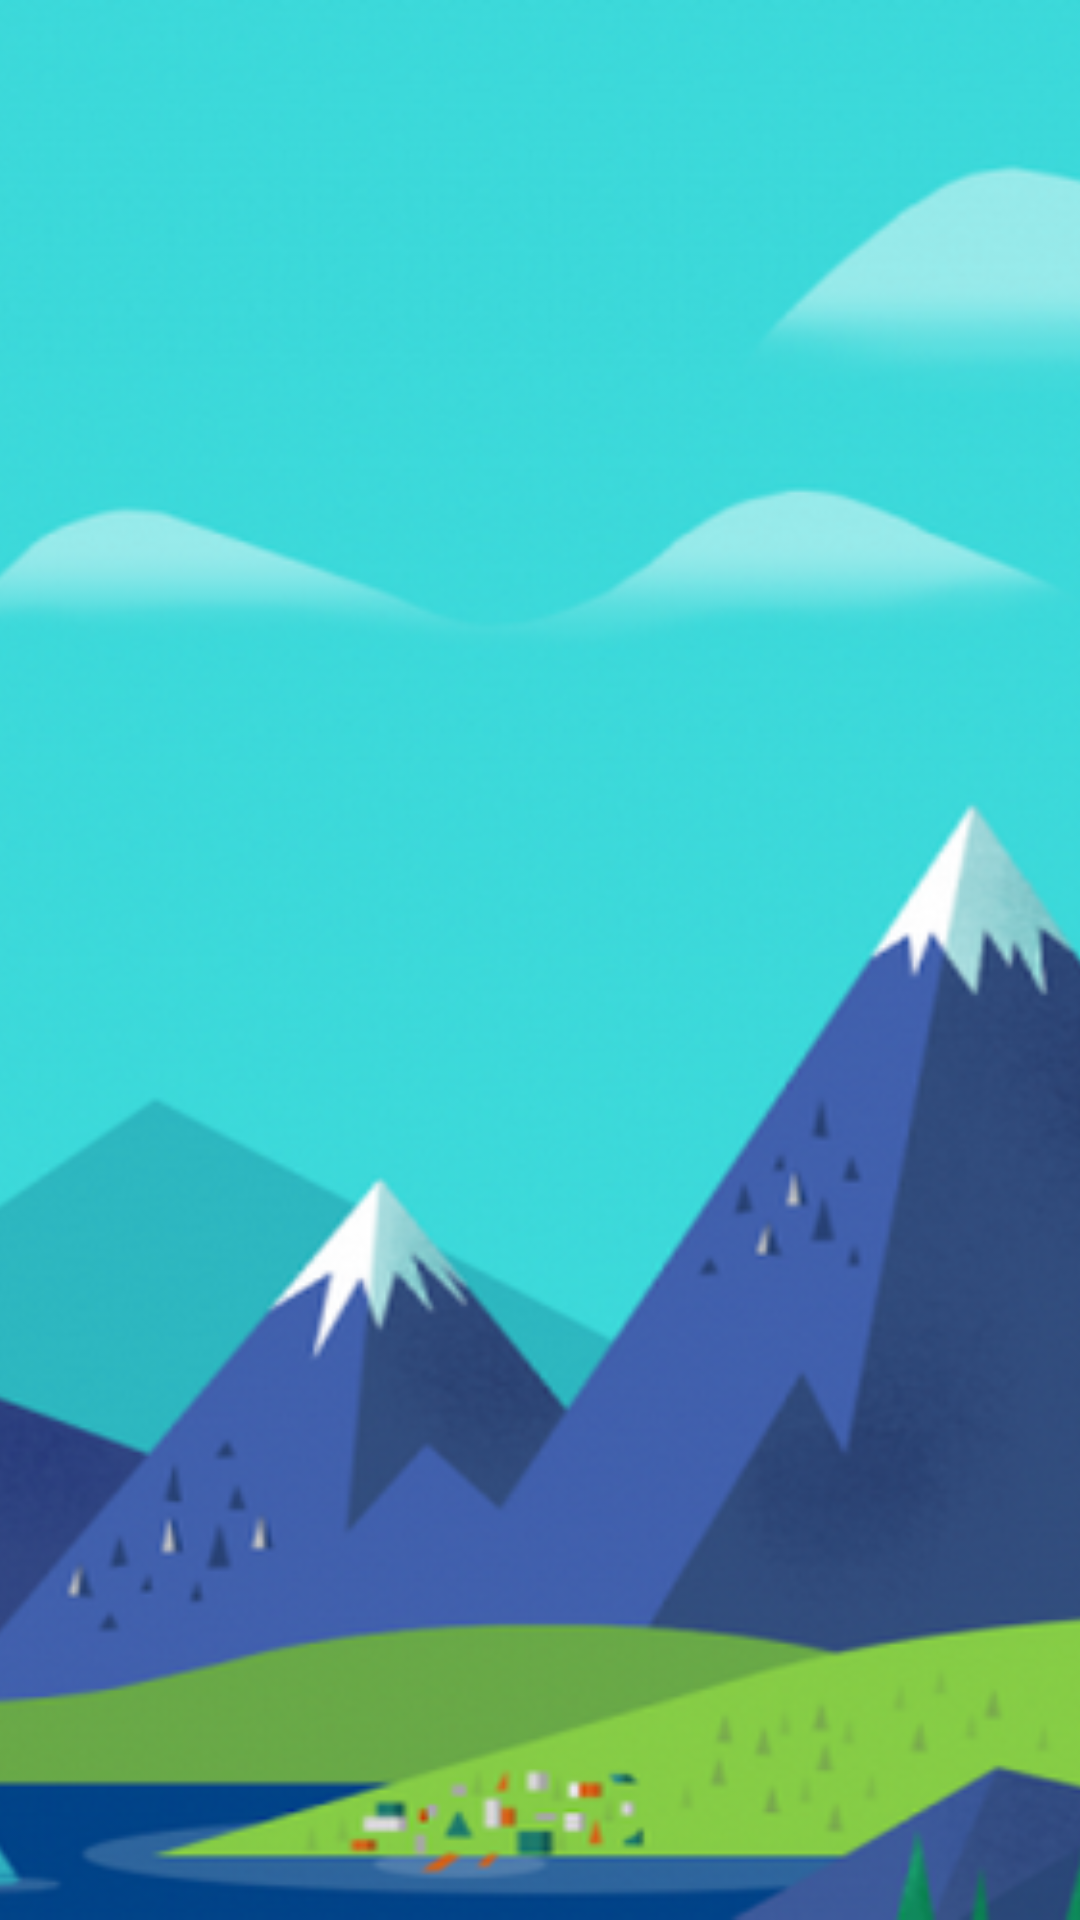

Here is an Android app screen rendered from its layout file. Give the layout XML and the strings, colors and styles it references.
<!-- AndroidManifest.xml: application theme AppTheme -->
<!-- res/layout/nav_header.xml -->
<?xml version="1.0" encoding="utf-8"?>

<LinearLayout xmlns:android="http://schemas.android.com/apk/res/android"
              android:layout_width="match_parent"
              android:layout_height="192dp"
              android:background="?attr/colorPrimary"
              android:fitsSystemWindows="true"
              android:gravity="bottom"
              android:orientation="vertical"
    >

    <ImageView
        android:layout_width="match_parent"
        android:layout_height="match_parent"
        android:scaleType="centerCrop"
        android:src="@drawable/drawer_header"
        />
</LinearLayout>
<!-- resources referenced by this layout -->
<resources>
  <!-- drawable drawer_header: png bitmap (drawable, 342585 bytes) -->
  <style name="AppTheme" parent="AppTheme.Base">
          
      </style>
  <style name="AppTheme.Base" parent="Theme.AppCompat.Light.NoActionBar">
          
          <item name="colorPrimary">@color/colorPrimary</item>
          <item name="colorPrimaryDark">@color/colorPrimaryDark</item>
          <item name="colorAccent">@color/colorAccent</item>
      </style>
  <!-- not gathered from this repository: default colours our renderer supplied (Android Studio template values) -->
  <color name="colorPrimary">#FF6200EE</color>
  <color name="colorPrimaryDark">#FF3700B3</color>
  <color name="colorAccent">#FF03DAC5</color>
</resources>
